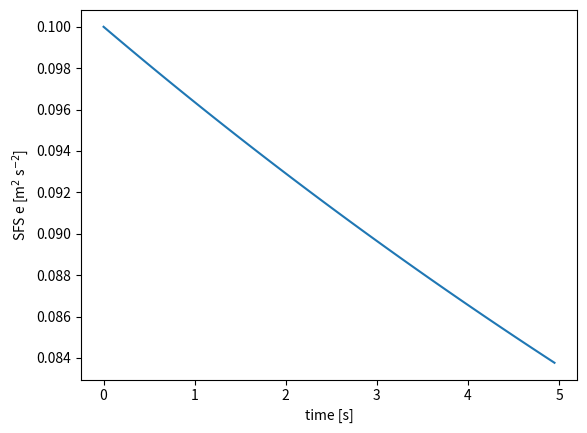

The script that saved this image:
#!/usr/bin/env python
import numpy as np
import matplotlib.pyplot as plt

zhi = 1000.
Nz = 128
U0 = 5.0
dUdz = 10.0/zhi # (m/s)/m
Ck = 0.1
Ce = 0.93
output_int = 1 # for plot

dz = zhi / Nz

e_exact = Ck/Ce*(dUdz*dz)**2

# verify
e = 0.1
dt = 0.05
dedt = np.nan
earr = []
#for i in range(999999):
for i in range(100):
    if (i%output_int==0):
        earr.append(e)
        print(i,i*dt,dedt,earr[-1])
    # Km == 2 * nu_t
    Km = Ck * dz * np.sqrt(e)
    upwp = -Km * dUdz
    diss = Ce * e**1.5 / dz
    dedt = -upwp*dUdz - diss
    e+= dedt * dt
    if np.abs(dedt) < 1e-8:
        break
print(f"step {i} : nu_t={Km/Km/22} u'w'={upwp} P={-upwp*dUdz} ε={diss} de/dt={dedt} e={e}")
print('expected e =',e_exact)
print('final error:',e - e_exact)

plt.plot(output_int*dt*np.arange(len(earr)),earr)
plt.xlabel('time [s]')
plt.ylabel('SFS e [m$^2$ s$^{-2}$]')
plt.savefig('evolve_e.png',bbox_inches='tight')

# 
# expected output:
# e = 0.000656292002688172
#
# dt=1, tol=1e-12
# step 6656 : u'w'=-0.00020014216229914165 P=2.0014216229914164e-06 ε=2.001421632988209e-06 de/dt=-9.996792534261922e-15 e=0.0006562920059562526 (tol=1e-12)
# final error: 3.268080576122878e-12
#
# dt=0.05
# step 99 : nu_t=0.045454545454545456 u'w'=-0.0022610990632662593 P=2.2610990632662593e-05 ε=0.002885902120962711 de/dt=-0.0028632911303300484 e=0.08362116551191935
